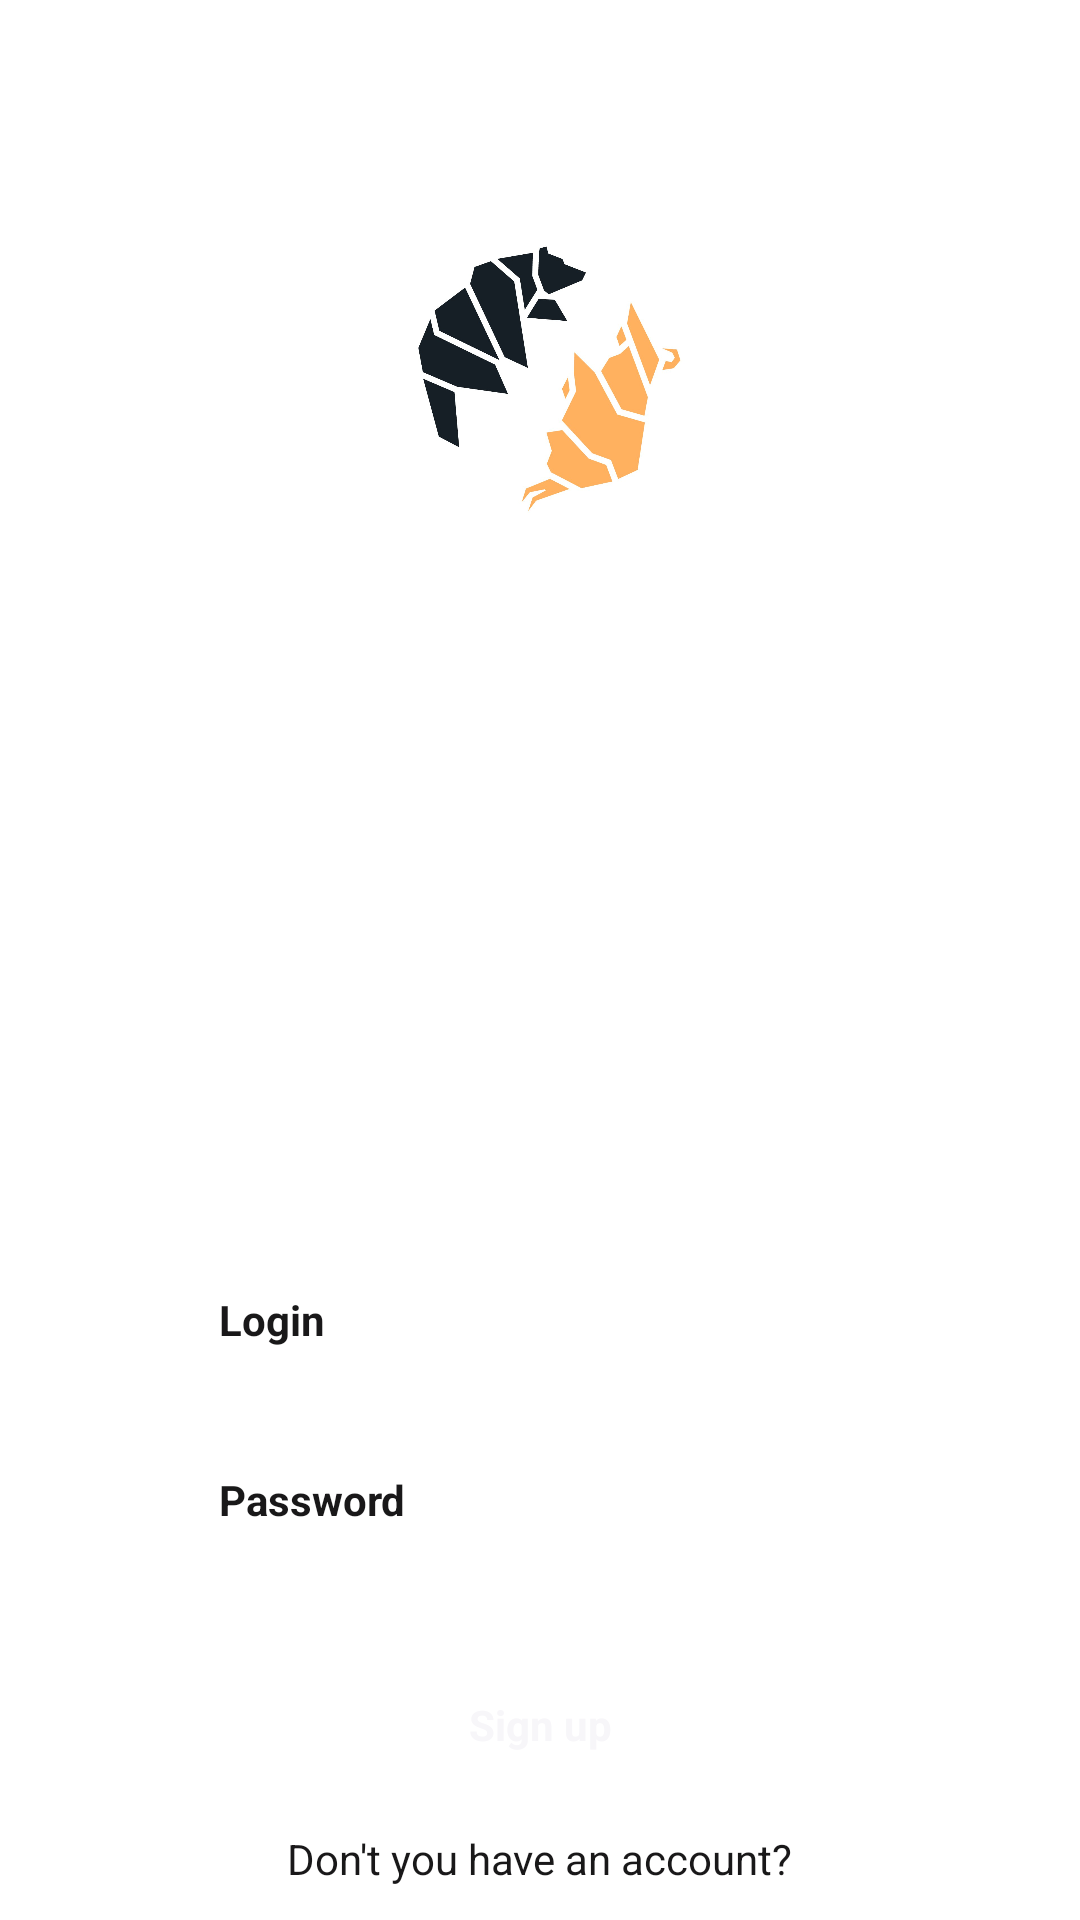

Produce the Android XML layout that renders to this screen, including the resource entries it uses.
<!-- AndroidManifest.xml: application theme Theme.SamsungItProject -->
<!-- res/layout/activity_login.xml -->
<?xml version="1.0" encoding="utf-8"?>
<FrameLayout xmlns:android="http://schemas.android.com/apk/res/android"
    xmlns:app="http://schemas.android.com/apk/res-auto"
    xmlns:tools="http://schemas.android.com/tools"
    android:layout_width="match_parent"
    android:layout_height="match_parent"
    tools:context=".Authorization.Login.LoginActivity"
    android:background="#FFFFFF">

    <LinearLayout
        android:layout_marginTop="70dp"
        android:layout_width="110dp"
        android:layout_height="110dp"
        android:layout_gravity="center_horizontal"
        android:background="#FFFFFF">
        <ImageView
            android:layout_marginRight="135dp"
            android:id="@+id/logo"
            android:layout_marginLeft="10dp"
            android:layout_width="94dp"
            android:layout_height="95dp"
            android:layout_gravity="center"
            android:src="@drawable/logo"/>
    </LinearLayout>


    <RelativeLayout
        android:layout_marginTop="400dp"
        android:layout_width="match_parent"
        android:layout_height="140dp"
        android:layout_marginLeft="30dp"
        android:layout_marginRight="30dp"
        android:background="@drawable/black_backgroud">

        <EditText
            style="@style/Widget.MaterialComponents.TextInputLayout.OutlinedBox"
            android:id="@+id/Email_l"
            android:layout_height="40dp"
            android:layout_width="match_parent"
            android:layout_marginRight="20dp"
            android:layout_marginLeft="20dp"
            android:layout_marginTop="20dp"
            android:shadowRadius="134"
            android:background="@drawable/white_background"
            android:hint="Login"
            android:textColorHint="@color/black"
            android:paddingLeft="23dp"
            android:textStyle="bold">
        </EditText>

        <EditText
            style="@style/Widget.MaterialComponents.TextInputLayout.OutlinedBox"
            android:id="@+id/Password_l"
            android:layout_width="match_parent"
            android:layout_height="40dp"
            android:layout_marginLeft="20dp"
            android:layout_marginTop="80dp"
            android:layout_marginRight="20dp"
            android:background="@drawable/white_background"
            android:hint="Password"
            android:textColorHint="@color/black"
            android:paddingLeft="23dp"
            android:shadowRadius="134"
            android:textStyle="bold"/>


    </RelativeLayout>


    <androidx.appcompat.widget.AppCompatButton
        android:id="@+id/btnSignup_l"
        style="@style/Widget.MaterialComponents.TextInputLayout.OutlinedBox"
        android:layout_width="match_parent"
        android:layout_height="50dp"
        android:layout_marginTop="550dp"
        android:textStyle="bold"
        android:layout_marginLeft="30dp"
        android:layout_marginRight="30dp"
        android:background="@drawable/black_backgroud"
        android:text="Sign up"
        android:textColor="@color/white"/>

    <TextView
        android:textColor="@color/black"
        android:id="@+id/tvToReg"
        android:layout_width="wrap_content"
        android:layout_height="wrap_content"
        android:layout_marginTop="610dp"
        android:text="Don't you have an account?"
        android:layout_gravity="center_horizontal"/>
    <TextView
        android:textColor="@color/black"
        android:id="@+id/tvToChange"
        android:layout_width="wrap_content"
        android:layout_height="wrap_content"
        android:layout_marginTop="640dp"
        android:text="You forgot password?"
        android:layout_gravity="center_horizontal"/>

</FrameLayout>
<!-- resources referenced by this layout -->
<resources>
  <color name="black">#191819</color>
  <color name="white">#f7f6f9</color>
  <!-- drawable logo: png bitmap (drawable, 237214 bytes) -->
  <style name="Theme.SamsungItProject" parent="Theme.AppCompat.Light.NoActionBar">
          
          <item name="colorPrimary">@color/white</item>
          <item name="colorPrimaryVariant">@color/black</item>
          <item name="colorOnPrimary">@color/white</item>
          
          <item name="colorSecondary">@color/teal_200</item>
          <item name="colorSecondaryVariant">@color/teal_700</item>
          <item name="colorOnSecondary">@color/black</item>
          
          <item name="android:statusBarColor" tools:targetApi="l">?attr/colorPrimaryVariant</item>
          
      </style>
  <color name="teal_200">#FF03DAC5</color>
  <color name="teal_700">#FF018786</color>
</resources>
